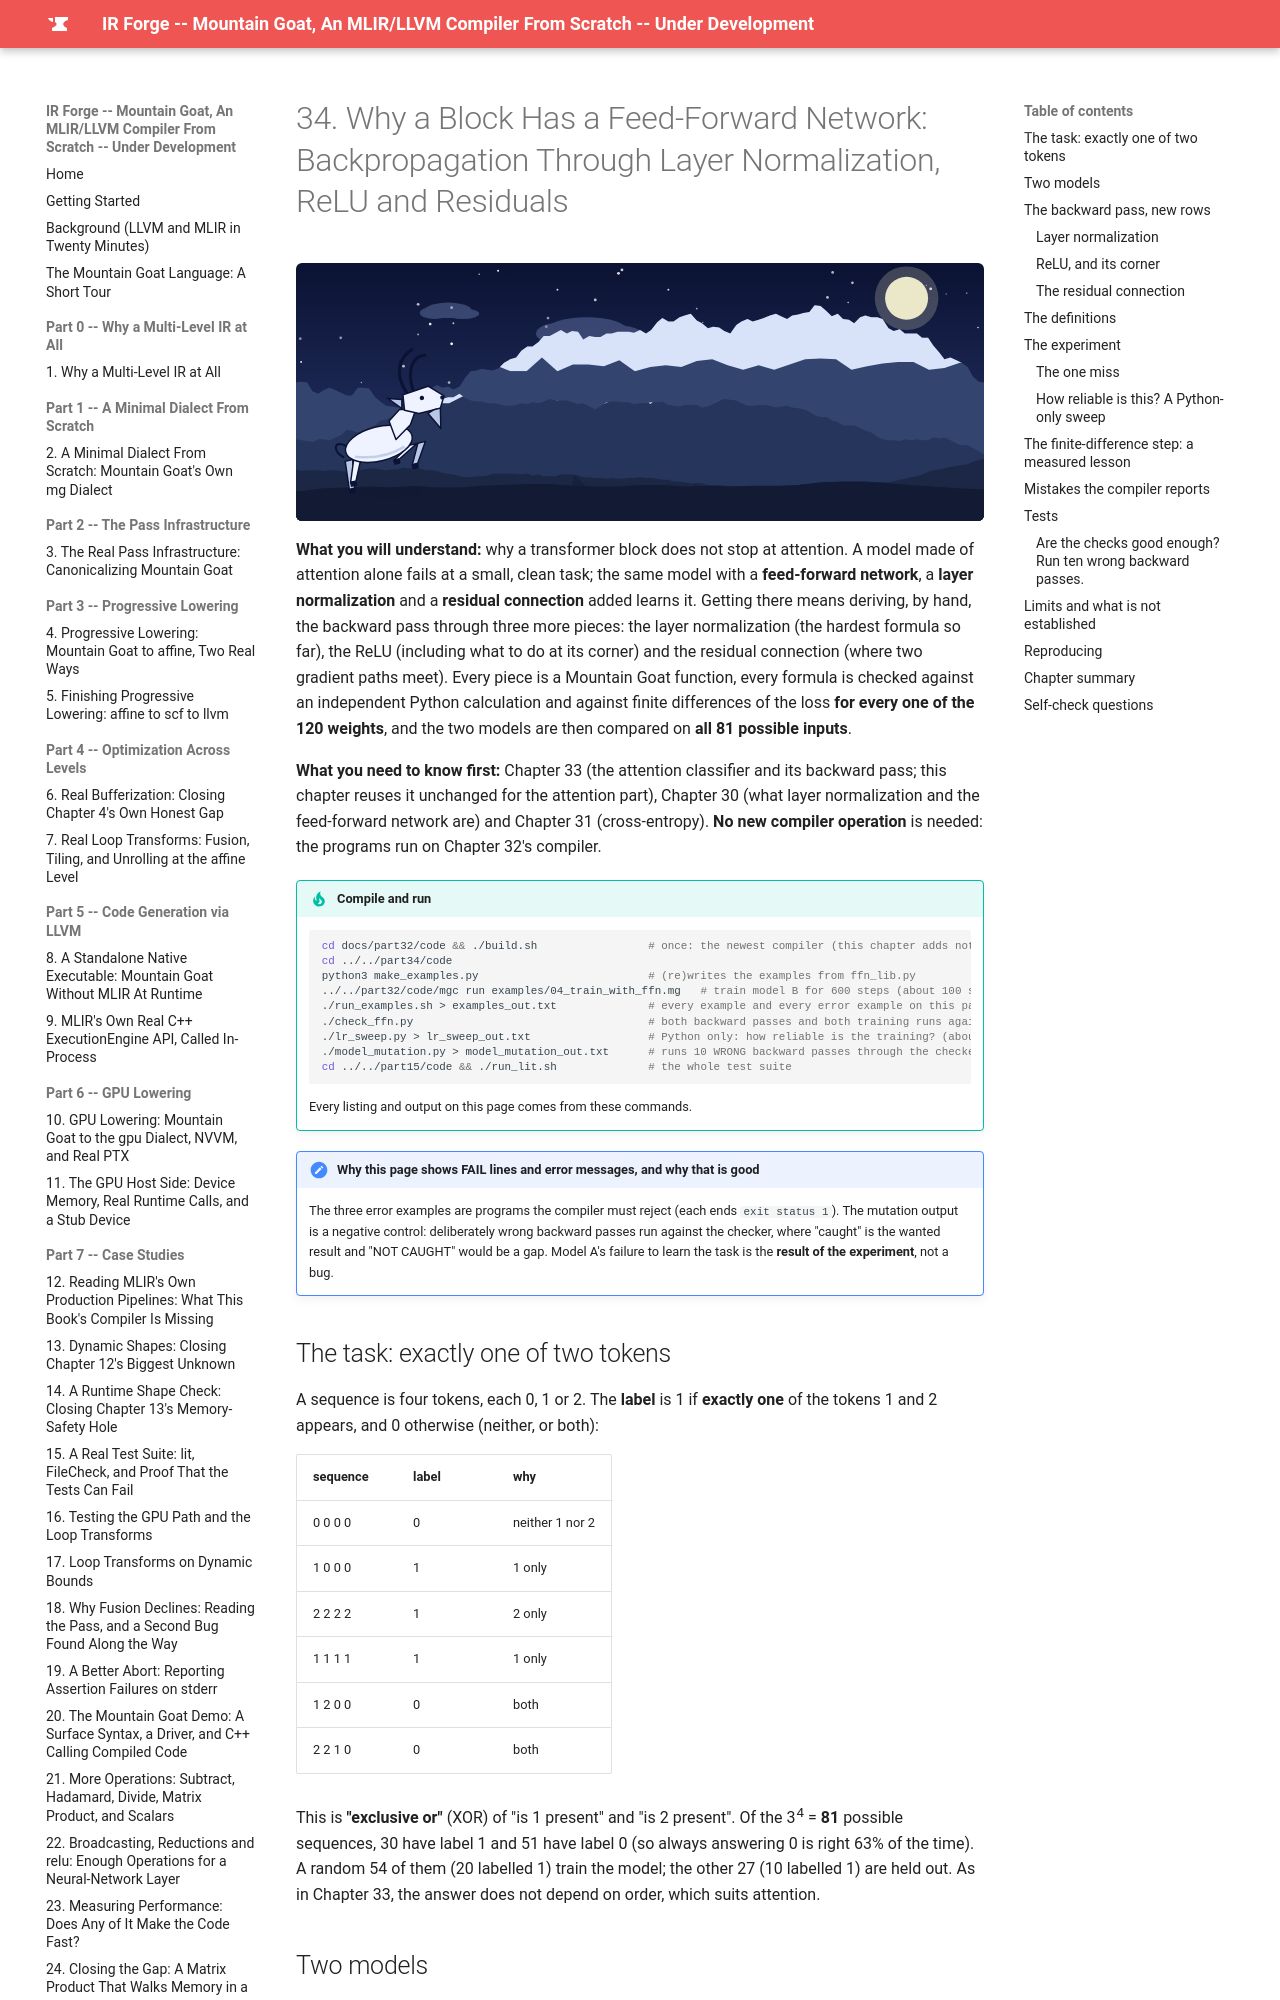

repository: MaximumBeings/ir_forge_compiler_from_scratch · page: part34/34-why-a-block-has-a-feed-forward-network/index.html · generator: mkdocs

# 34. Why a Block Has a Feed-Forward Network: Backpropagation Through Layer Normalization, ReLU and Residuals

![Mountain goats on the mountain at night](../assets/goats/ch-34.svg){ style="display:block;margin:0 auto;max-width:100%;height:auto;border-radius:6px" }

**What you will understand:** why a transformer block does not stop at attention. A model made of attention alone fails at a small, clean task; the same model with a **feed-forward network**, a **layer normalization** and a **residual connection** added learns it. Getting there means deriving, by hand, the backward pass through three more pieces: the layer normalization (the hardest formula so far), the ReLU (including what to do at its corner) and the residual connection (where two gradient paths meet). Every piece is a Mountain Goat function, every formula is checked against an independent Python calculation and against finite differences of the loss **for every one of the 120 weights**, and the two models are then compared on **all 81 possible inputs**.

**What you need to know first:** Chapter 33 (the attention classifier and its backward pass; this chapter reuses it unchanged for the attention part), Chapter 30 (what layer normalization and the feed-forward network are) and Chapter 31 (cross-entropy). **No new compiler operation** is needed: the programs run on Chapter 32's compiler.

!!! tip "Compile and run"
    ```sh
    cd docs/part32/code && ./build.sh                 # once: the newest compiler (this chapter adds nothing to it)
    cd ../../part34/code
    python3 make_examples.py                          # (re)writes the examples from ffn_lib.py
    ../../part32/code/mgc run examples/04_train_with_ffn.mg   # train model B for 600 steps (about 100 seconds: the program is 6,000 lines)
    ./run_examples.sh > examples_out.txt              # every example and every error example on this page
    ./check_ffn.py                                    # both backward passes and both training runs against the independent Python version (about 2 minutes)
    ./lr_sweep.py > lr_sweep_out.txt                  # Python only: how reliable is the training? (about 5 minutes)
    ./model_mutation.py > model_mutation_out.txt      # runs 10 WRONG backward passes through the checker (about 25 minutes)
    cd ../../part15/code && ./run_lit.sh              # the whole test suite
    ```
    Every listing and output on this page comes from these commands.
